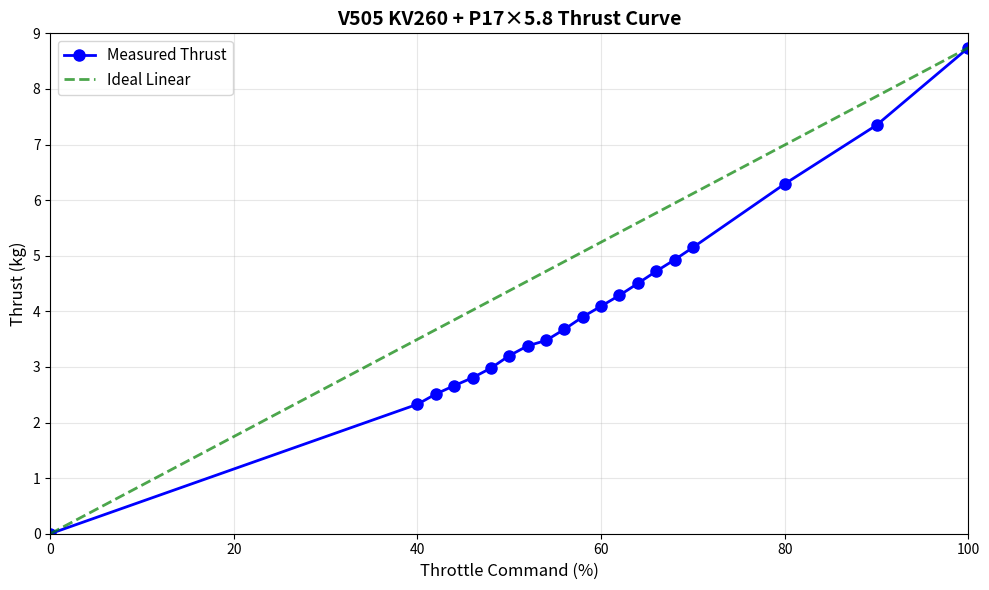
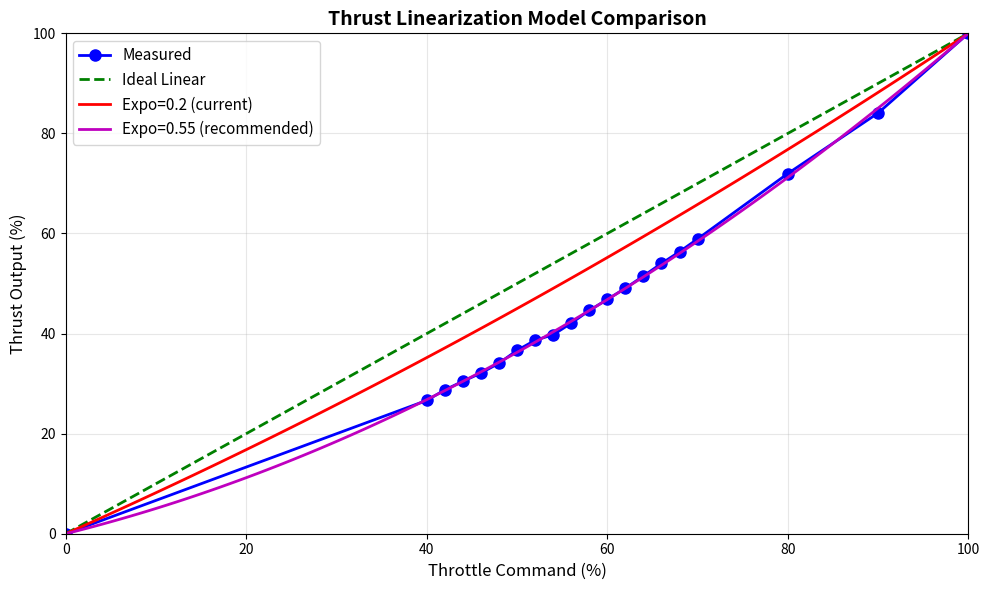
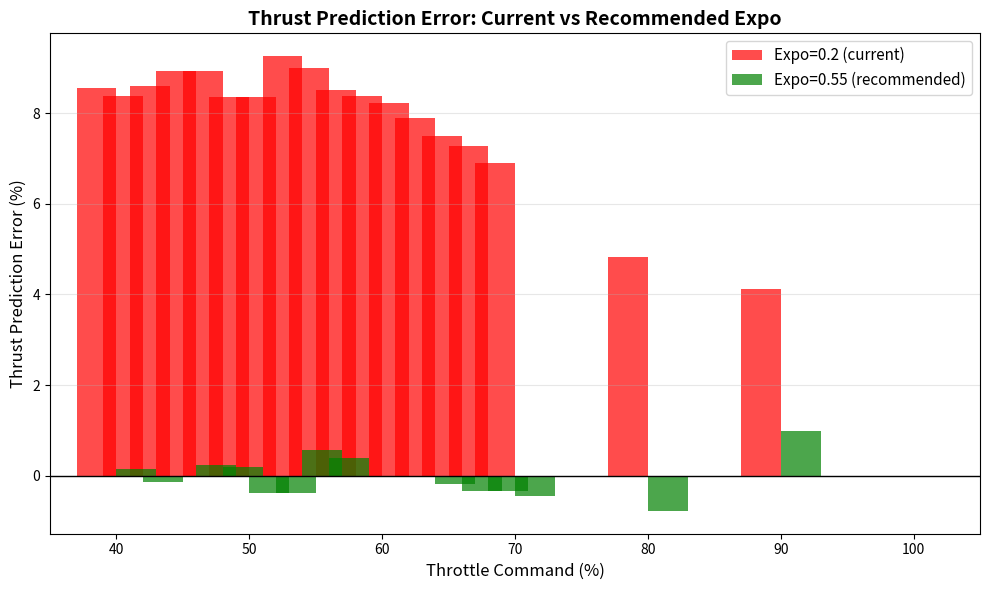
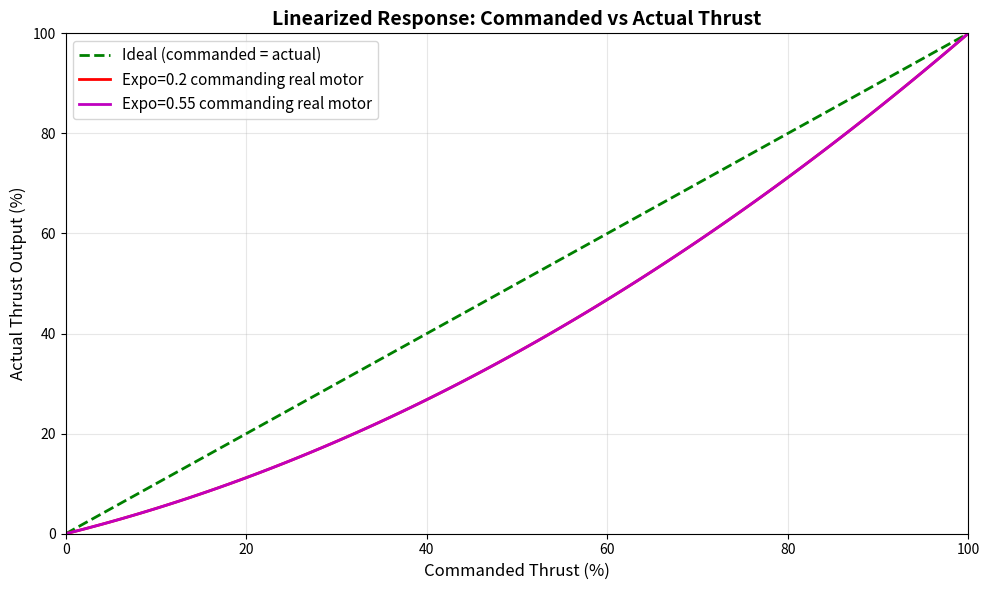
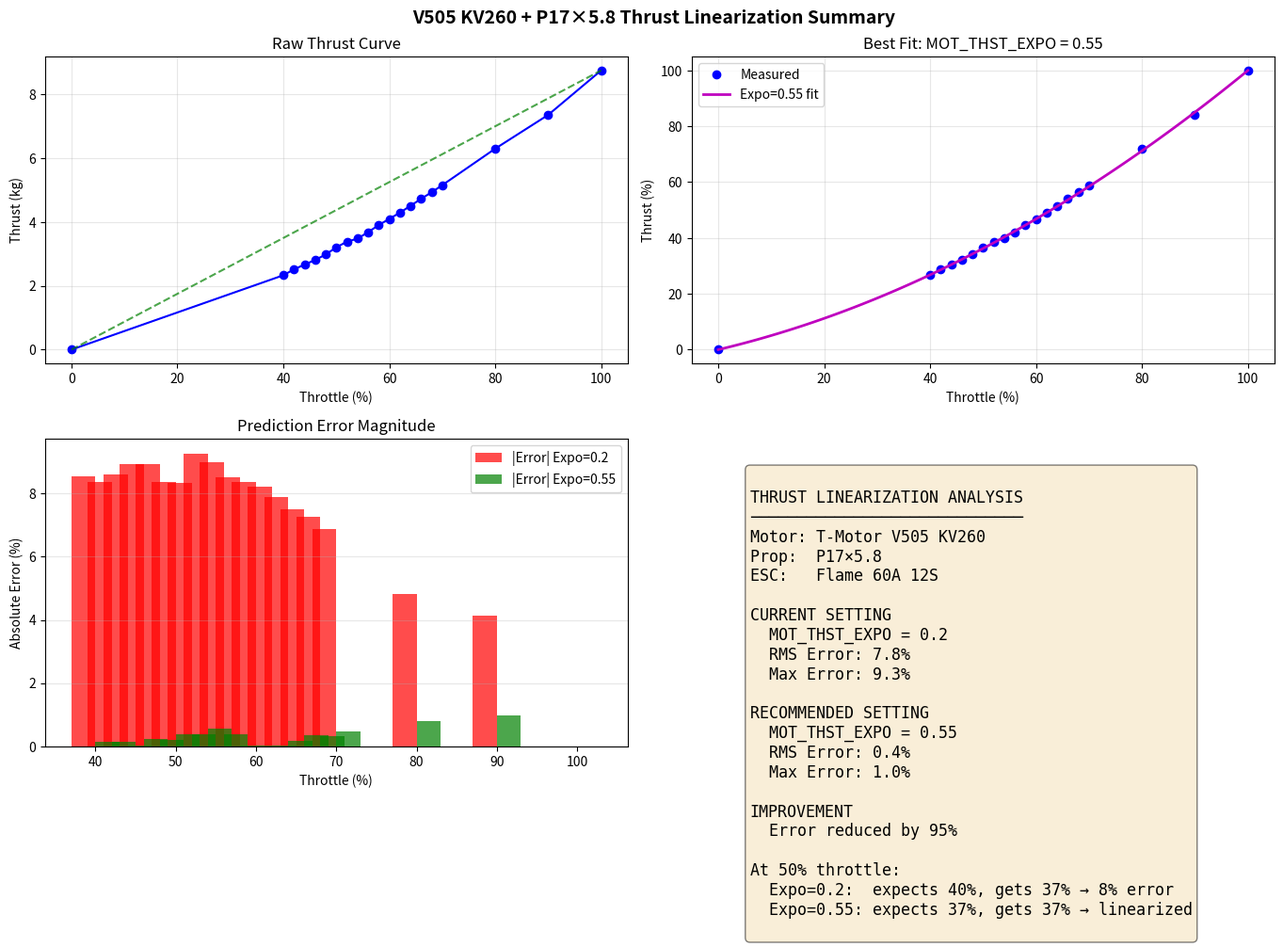

The script that saved these images, in order:
#!/usr/bin/env python3
"""
Thrust Linearization Analysis for V505 KV260 + P17x5.8
Generates graphs to justify MOT_THST_EXPO = 0.55
"""

import matplotlib
matplotlib.use('Agg')
import matplotlib.pyplot as plt
import numpy as np

# Test data: PWM, Thrust(g), Voltage, Current
data = [
    (1000, 0, 48.00, 0),
    (1400, 2329, 47.89, 7.51),
    (1420, 2513, 47.88, 8.25),
    (1440, 2663, 47.87, 8.93),
    (1460, 2806, 47.85, 9.76),
    (1480, 2979, 47.83, 10.64),
    (1500, 3203, 47.80, 11.68),
    (1520, 3379, 47.78, 12.61),
    (1540, 3476, 47.76, 12.99),
    (1560, 3677, 47.74, 14.12),
    (1580, 3900, 47.72, 15.30),
    (1600, 4093, 47.70, 16.37),
    (1620, 4288, 47.67, 17.54),
    (1640, 4502, 47.64, 18.81),
    (1660, 4721, 47.60, 20.07),
    (1680, 4927, 47.56, 21.42),
    (1700, 5149, 47.52, 22.88),
    (1800, 6292, 47.30, 30.61),
    (1900, 7349, 47.10, 39.85),
    (2000, 8741, 46.93, 52.93),
]

pwm = np.array([d[0] for d in data])
thrust = np.array([d[1] for d in data])
current = np.array([d[3] for d in data])

# Normalize
throttle = (pwm - 1000) / 1000  # 0 to 1
thrust_norm = thrust / thrust.max()  # 0 to 1

# Thrust model: thrust = (1-expo)*throttle + expo*throttle^2
def thrust_model(throttle, expo):
    return (1 - expo) * throttle + expo * throttle**2

def inverse_thrust_model(thrust_cmd, expo):
    """Given desired thrust, return throttle needed"""
    # Solve: thrust = (1-expo)*t + expo*t^2
    # expo*t^2 + (1-expo)*t - thrust = 0
    a = expo
    b = 1 - expo
    c = -thrust_cmd
    if a == 0:
        return thrust_cmd / b
    discriminant = b**2 - 4*a*c
    return (-b + np.sqrt(discriminant)) / (2*a)

# Generate smooth curves
t_smooth = np.linspace(0, 1, 100)

# ============ FIGURE 1: Raw Thrust Curve ============
fig1, ax1 = plt.subplots(figsize=(10, 6))
ax1.plot(throttle * 100, thrust / 1000, 'bo-', markersize=8, linewidth=2, label='Measured Thrust')
ax1.plot([0, 100], [0, thrust.max()/1000], 'g--', linewidth=2, alpha=0.7, label='Ideal Linear')
ax1.set_xlabel('Throttle Command (%)', fontsize=12)
ax1.set_ylabel('Thrust (kg)', fontsize=12)
ax1.set_title('V505 KV260 + P17×5.8 Thrust Curve', fontsize=14, fontweight='bold')
ax1.legend(fontsize=11)
ax1.grid(True, alpha=0.3)
ax1.set_xlim(0, 100)
ax1.set_ylim(0, 9)
fig1.tight_layout()
fig1.savefig('graph1_raw_thrust_curve.png', dpi=150)
print("Saved: graph1_raw_thrust_curve.png")

# ============ FIGURE 2: Normalized Comparison ============
fig2, ax2 = plt.subplots(figsize=(10, 6))
ax2.plot(throttle * 100, thrust_norm * 100, 'bo-', markersize=8, linewidth=2, label='Measured')
ax2.plot(t_smooth * 100, t_smooth * 100, 'g--', linewidth=2, label='Ideal Linear')
ax2.plot(t_smooth * 100, thrust_model(t_smooth, 0.2) * 100, 'r-', linewidth=2, label='Expo=0.2 (current)')
ax2.plot(t_smooth * 100, thrust_model(t_smooth, 0.55) * 100, 'm-', linewidth=2, label='Expo=0.55 (recommended)')
ax2.set_xlabel('Throttle Command (%)', fontsize=12)
ax2.set_ylabel('Thrust Output (%)', fontsize=12)
ax2.set_title('Thrust Linearization Model Comparison', fontsize=14, fontweight='bold')
ax2.legend(fontsize=11)
ax2.grid(True, alpha=0.3)
ax2.set_xlim(0, 100)
ax2.set_ylim(0, 100)
fig2.tight_layout()
fig2.savefig('graph2_model_comparison.png', dpi=150)
print("Saved: graph2_model_comparison.png")

# ============ FIGURE 3: Linearization Error ============
fig3, ax3 = plt.subplots(figsize=(10, 6))

# Error with expo=0.2 (current)
error_020 = []
for t, tn in zip(throttle[1:], thrust_norm[1:]):  # skip zero point
    predicted = thrust_model(t, 0.2)
    error_020.append((predicted - tn) * 100)

# Error with expo=0.55 (recommended)
error_055 = []
for t, tn in zip(throttle[1:], thrust_norm[1:]):
    predicted = thrust_model(t, 0.55)
    error_055.append((predicted - tn) * 100)

throttle_pct = throttle[1:] * 100
ax3.bar(throttle_pct - 1.5, error_020, width=3, color='red', alpha=0.7, label='Expo=0.2 (current)')
ax3.bar(throttle_pct + 1.5, error_055, width=3, color='green', alpha=0.7, label='Expo=0.55 (recommended)')
ax3.axhline(y=0, color='black', linestyle='-', linewidth=1)
ax3.set_xlabel('Throttle Command (%)', fontsize=12)
ax3.set_ylabel('Thrust Prediction Error (%)', fontsize=12)
ax3.set_title('Thrust Prediction Error: Current vs Recommended Expo', fontsize=14, fontweight='bold')
ax3.legend(fontsize=11)
ax3.grid(True, alpha=0.3, axis='y')
ax3.set_xlim(35, 105)
fig3.tight_layout()
fig3.savefig('graph3_error_comparison.png', dpi=150)
print("Saved: graph3_error_comparison.png")

# ============ FIGURE 4: Linearized Response ============
fig4, ax4 = plt.subplots(figsize=(10, 6))

# With expo=0.55, show what throttle is commanded for desired thrust
desired_thrust = np.linspace(0, 1, 100)
throttle_cmd_055 = np.array([inverse_thrust_model(t, 0.55) for t in desired_thrust])
actual_thrust_055 = thrust_model(throttle_cmd_055, 0.55)

# Also show expo=0.2 for comparison
throttle_cmd_020 = np.array([inverse_thrust_model(t, 0.20) for t in desired_thrust])

ax4.plot(desired_thrust * 100, desired_thrust * 100, 'g--', linewidth=2, label='Ideal (commanded = actual)')
ax4.plot(throttle_cmd_020 * 100, thrust_model(throttle_cmd_020, 0.55) * 100, 'r-', linewidth=2,
         label='Expo=0.2 commanding real motor')
ax4.plot(throttle_cmd_055 * 100, actual_thrust_055 * 100, 'm-', linewidth=2,
         label='Expo=0.55 commanding real motor')
ax4.set_xlabel('Commanded Thrust (%)', fontsize=12)
ax4.set_ylabel('Actual Thrust Output (%)', fontsize=12)
ax4.set_title('Linearized Response: Commanded vs Actual Thrust', fontsize=14, fontweight='bold')
ax4.legend(fontsize=11)
ax4.grid(True, alpha=0.3)
ax4.set_xlim(0, 100)
ax4.set_ylim(0, 100)
fig4.tight_layout()
fig4.savefig('graph4_linearized_response.png', dpi=150)
print("Saved: graph4_linearized_response.png")

# ============ FIGURE 5: Summary with Key Points ============
fig5, ((ax5a, ax5b), (ax5c, ax5d)) = plt.subplots(2, 2, figsize=(14, 10))

# 5a: Raw data
ax5a.plot(throttle * 100, thrust / 1000, 'bo-', markersize=6, linewidth=1.5)
ax5a.plot([0, 100], [0, thrust.max()/1000], 'g--', linewidth=1.5, alpha=0.7)
ax5a.set_xlabel('Throttle (%)')
ax5a.set_ylabel('Thrust (kg)')
ax5a.set_title('Raw Thrust Curve')
ax5a.grid(True, alpha=0.3)

# 5b: Model fit
ax5b.plot(throttle * 100, thrust_norm * 100, 'bo', markersize=6, label='Measured')
ax5b.plot(t_smooth * 100, thrust_model(t_smooth, 0.55) * 100, 'm-', linewidth=2, label='Expo=0.55 fit')
ax5b.set_xlabel('Throttle (%)')
ax5b.set_ylabel('Thrust (%)')
ax5b.set_title('Best Fit: MOT_THST_EXPO = 0.55')
ax5b.legend()
ax5b.grid(True, alpha=0.3)

# 5c: Error comparison
ax5c.bar(throttle_pct - 1.5, np.abs(error_020), width=3, color='red', alpha=0.7, label='|Error| Expo=0.2')
ax5c.bar(throttle_pct + 1.5, np.abs(error_055), width=3, color='green', alpha=0.7, label='|Error| Expo=0.55')
ax5c.set_xlabel('Throttle (%)')
ax5c.set_ylabel('Absolute Error (%)')
ax5c.set_title('Prediction Error Magnitude')
ax5c.legend()
ax5c.grid(True, alpha=0.3, axis='y')

# 5d: Stats text
ax5d.axis('off')
stats_text = """
THRUST LINEARIZATION ANALYSIS
─────────────────────────────
Motor: T-Motor V505 KV260
Prop:  P17×5.8
ESC:   Flame 60A 12S

CURRENT SETTING
  MOT_THST_EXPO = 0.2
  RMS Error: {:.1f}%
  Max Error: {:.1f}%

RECOMMENDED SETTING
  MOT_THST_EXPO = 0.55
  RMS Error: {:.1f}%
  Max Error: {:.1f}%

IMPROVEMENT
  Error reduced by {:.0f}%

At 50% throttle:
  Expo=0.2:  expects 40%, gets 37% → 8% error
  Expo=0.55: expects 37%, gets 37% → linearized
""".format(
    np.sqrt(np.mean(np.array(error_020)**2)),
    np.max(np.abs(error_020)),
    np.sqrt(np.mean(np.array(error_055)**2)),
    np.max(np.abs(error_055)),
    (1 - np.sqrt(np.mean(np.array(error_055)**2)) / np.sqrt(np.mean(np.array(error_020)**2))) * 100
)
ax5d.text(0.1, 0.9, stats_text, transform=ax5d.transAxes, fontsize=12,
          verticalalignment='top', fontfamily='monospace',
          bbox=dict(boxstyle='round', facecolor='wheat', alpha=0.5))

fig5.suptitle('V505 KV260 + P17×5.8 Thrust Linearization Summary', fontsize=14, fontweight='bold')
fig5.tight_layout()
fig5.savefig('graph5_summary.png', dpi=150)
print("Saved: graph5_summary.png")

plt.close('all')
print("\nAll graphs saved to current directory.")
